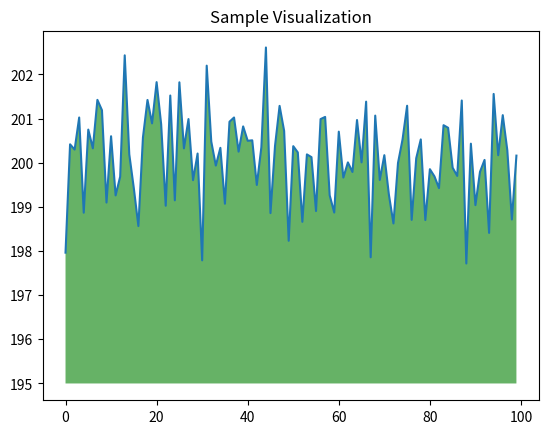

The matplotlib source for this figure:
import numpy as np
from matplotlib import pyplot as plt

ys = 200 + np.random.randn(100)
x = [x for x in range(len(ys))]

plt.plot(x, ys, '-')
plt.fill_between(x, ys, 195, where=(ys > 195), facecolor='g', alpha=0.6)

plt.title("Sample Visualization")
plt.show()

